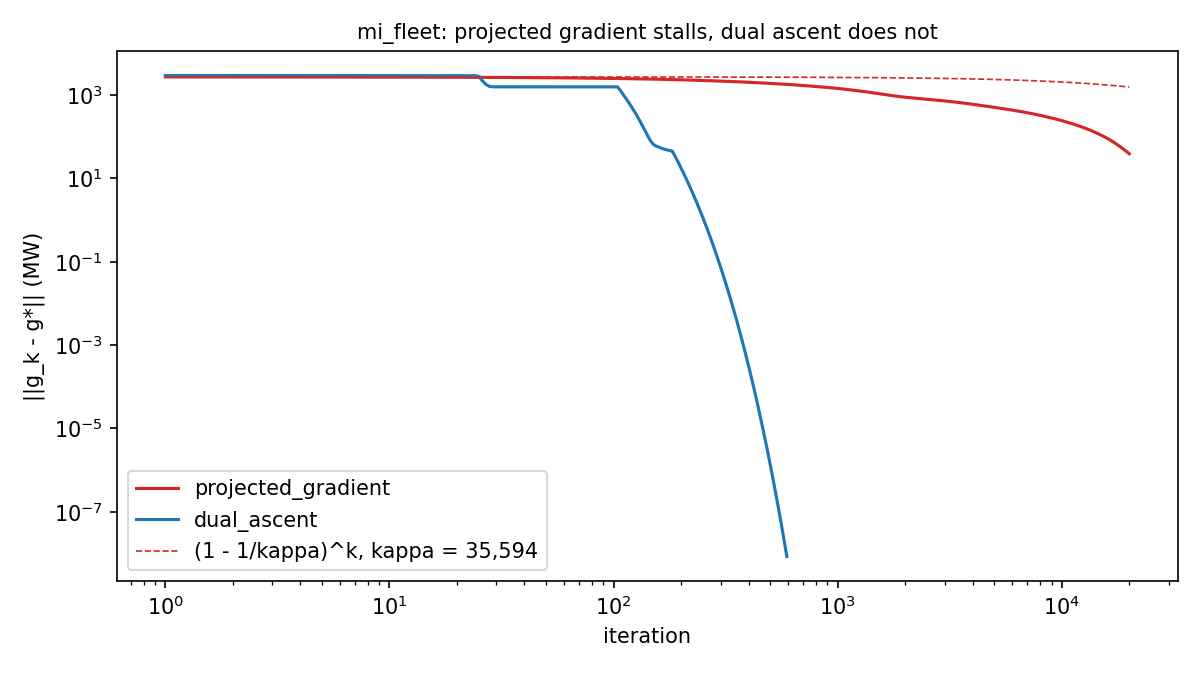

Values plotted in this chart, from the file beside it:
method, iters, first_err_mw, final_err_mw
projected_gradient, 20000, 2734, 39.17
dual_ascent, 593, 2947, 8.41650113747975e-09
